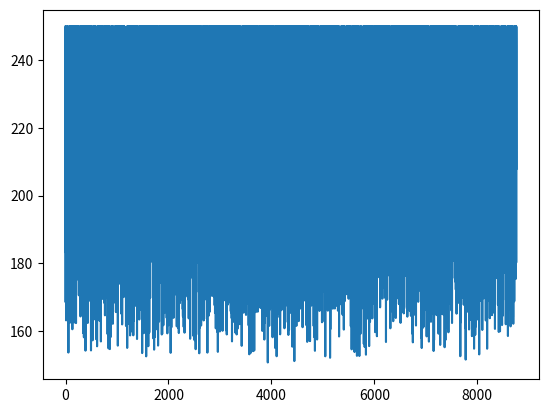

Write the Python code that produced this figure.
import numpy as np
import matplotlib.pyplot as plt

import numpy as np


def generate_load_data(num_hours, min_load, max_load, max_variation):
    # 生成一个长度为num_hours的随机数列
    load_data = np.random.rand(num_hours)

    # 将随机数列缩放到0到1之间
    load_data = load_data / np.max(load_data)

    # 将0到1之间的数列转换到min_load到max_load之间
    load_data = load_data * (max_load - min_load) + min_load

    # 计算负荷数据的平均值
    mean_load = np.mean(load_data)

    # 计算每个小时的波动幅度
    variation = np.random.rand(num_hours) * max_variation

    # 根据波动幅度和平均值来生成每小时的负荷数据
    load_data = load_data + (mean_load * variation)

    # 将负荷数据限制在min_load到max_load之间
    load_data = np.clip(load_data, min_load, max_load)

    return load_data


load_data = generate_load_data(num_hours=8760, min_load=150, max_load=250, max_variation=0.2)





print(load_data)
np.savetxt("load_data.csv", load_data, delimiter=",")
dist =list(range(len(load_data)))
plt.plot(dist,load_data)
plt.show()